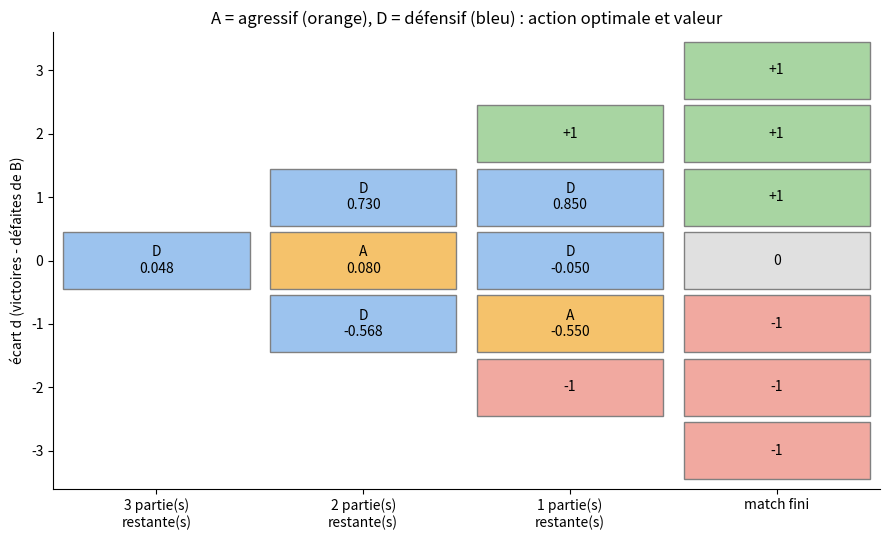

Write the Python code that produced this figure.
import argparse
import matplotlib.pyplot as plt
from matplotlib.patches import Rectangle

# Probabilité que l'écart d change de delta, selon le style choisi
PROBAS = {
    "A": {+1: 0.45, 0: 0.00, -1: 0.55},   # agressif : pas de nul
    "D": {+1: 0.10, 0: 0.75, -1: 0.15},   # défensif : surtout des nuls
}


def recompense_finale(d):
    return (d > 0) - (d < 0)   # +1, 0 ou -1


def resoudre(N):
    u, politique = {}, {}

    # Cas de base : plus aucune partie à jouer
    for d in range(-N, N + 1):
        u[(0, d)] = recompense_finale(d)

    # On remonte : 1 partie restante, puis 2, etc.
    for n in range(1, N + 1):
        deja_jouees = N - n
        for d in range(-deja_jouees, deja_jouees + 1):
            valeurs = {
                a: sum(p * u[(n - 1, d + delta)] for delta, p in PROBAS[a].items())
                for a in PROBAS
            }
            meilleur = max(valeurs, key=valeurs.get)
            u[(n, d)] = valeurs[meilleur]
            politique[(n, d)] = meilleur
    return u, politique


def tracer_carte(N, u, politique, fichier=None):
    """Génère la grille des états : action optimale et valeur de chaque case."""
    couleurs = {"A": "#f5c26b", "D": "#9cc3ee",
                "gagne": "#a8d5a2", "nul": "#e0e0e0", "perd": "#f1a9a0"}
    fig, ax = plt.subplots(figsize=(9, 5.5))

    for n in range(N + 1):
        col = N - n                      # le temps va de gauche à droite
        deja_jouees = N - n
        for d in range(-deja_jouees, deja_jouees + 1):
            if n == 0:                   # match fini
                cle = "gagne" if d > 0 else "perd" if d < 0 else "nul"
                texte = f"{recompense_finale(d):+d}".replace("+0", "0")
            elif abs(d) > n:             # match déjà joué : l'action ne compte plus
                cle = "gagne" if d > 0 else "perd"
                texte = f"{recompense_finale(d):+d}"
            else:
                a = politique[(n, d)]
                cle = a
                texte = f"{a}\n{u[(n, d)]:.3f}"
            ax.add_patch(Rectangle((col + 0.05, d - 0.45), 0.9, 0.9,
                                   facecolor=couleurs[cle], edgecolor="gray"))
            ax.text(col + 0.5, d, texte, ha="center", va="center", fontsize=10)

    ax.set_xlim(0, N + 1)
    ax.set_ylim(-N - 0.6, N + 0.6)
    ax.set_xticks([c + 0.5 for c in range(N + 1)])
    ax.set_xticklabels([f"{N - c} partie(s)\nrestante(s)" if c < N else "match fini"
                        for c in range(N + 1)])
    ax.set_yticks(range(-N, N + 1))
    ax.set_ylabel("écart d (victoires - défaites de B)")
    ax.set_title("A = agressif (orange), D = défensif (bleu) : action optimale et valeur")
    for s in ("top", "right"):
        ax.spines[s].set_visible(False)

    fig.tight_layout()
    fichier = fichier or f"echecs_N{N}.png"
    fig.savefig(fichier, dpi=150)
    print(f"Image enregistrée : {fichier}")


if __name__ == "__main__":
    parser = argparse.ArgumentParser(description="Match d'échecs (MDP)")
    parser.add_argument("--n", type=int, default=3, help="nombre de parties")
    args = parser.parse_args()

    u, pol = resoudre(args.n)
    for n in range(1, args.n + 1):
        print(f"--- {n} partie(s) restante(s) ---")
        j = args.n - n
        for d in range(-j, j + 1):
            print(f"d={d:+d} : choix {pol[(n, d)]}, valeur {u[(n, d)]:.4f}")
    tracer_carte(args.n, u, pol)
